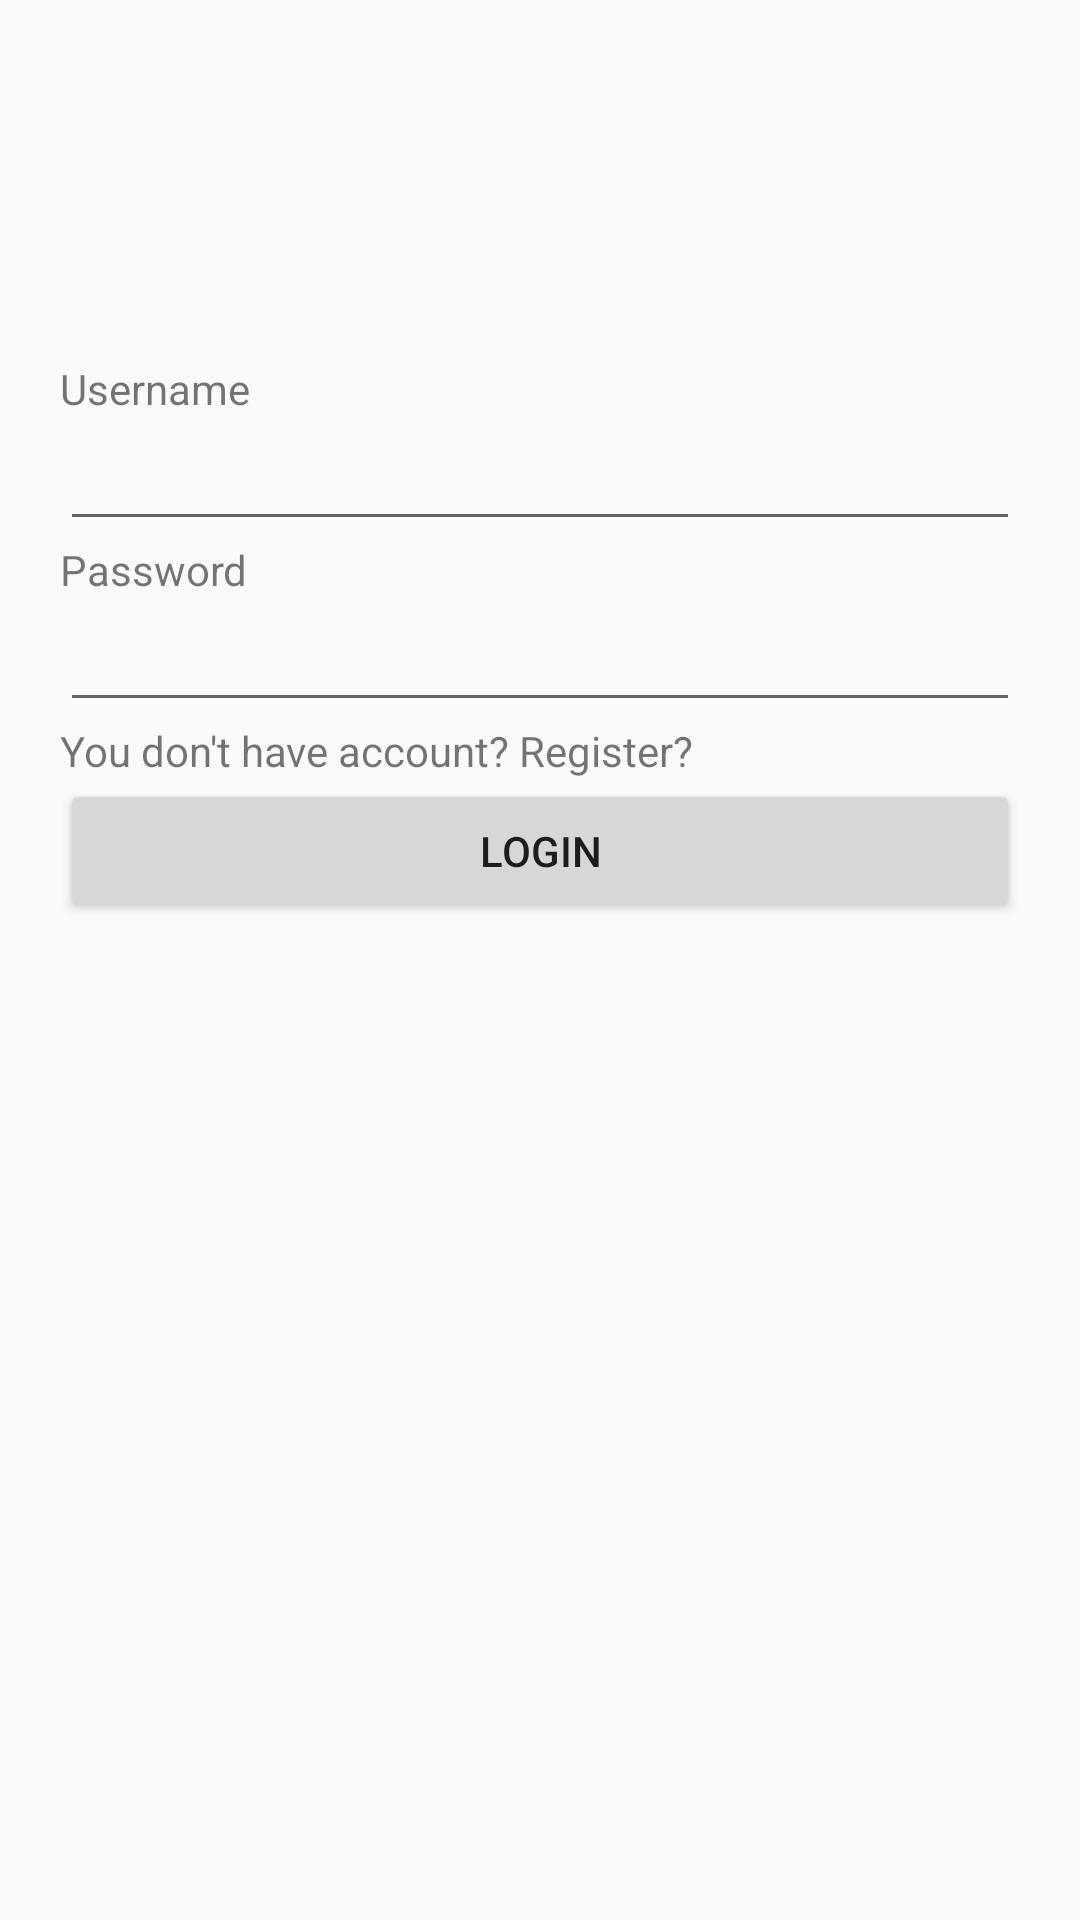

Android layout source for this screen:
<!-- AndroidManifest.xml: application theme Theme.Shoppoo -->
<!-- res/layout/activity_login.xml -->
<?xml version="1.0" encoding="utf-8"?>
<LinearLayout xmlns:android="http://schemas.android.com/apk/res/android"
    xmlns:app="http://schemas.android.com/apk/res-auto"
    xmlns:tools="http://schemas.android.com/tools"
    android:layout_width="match_parent"
    android:layout_height="match_parent"
    android:padding="20dp"
    tools:context=".LoginActivity"
    android:orientation="vertical">
  <LinearLayout
      android:id="@+id/ll1"
      android:layout_width="match_parent"
      android:layout_height="match_parent"
      android:layout_weight="5"
      android:orientation="vertical">
  </LinearLayout>
  <LinearLayout
      android:id="@+id/ll2"
      android:layout_width="match_parent"
      android:layout_height="match_parent"
      android:layout_weight="1"
      android:orientation="vertical">
    <TextView
        android:id="@+id/usernameTv"
        android:layout_width="wrap_content"
        android:layout_height="wrap_content"
        android:text="Username" />

    <EditText
        android:id="@+id/username"
        android:layout_width="match_parent"
        android:layout_height="wrap_content" />

    <TextView
        android:id="@+id/passwordTv"
        android:layout_width="wrap_content"
        android:layout_height="wrap_content"
        android:text="Password" />

    <EditText
        android:id="@+id/password"
        android:layout_width="match_parent"
        android:layout_height="wrap_content"
        android:inputType="textPassword" />

    <TextView
        android:id="@+id/register"
        android:layout_width="match_parent"
        android:layout_height="wrap_content"
        android:text="You don't have account? Register?" />

    <Button
        android:id="@+id/loginButton"
        android:layout_width="match_parent"
        android:layout_height="wrap_content"
        android:text="Login" />
  </LinearLayout>


</LinearLayout>
<!-- resources referenced by this layout -->
<resources>
  <style name="Theme.Shoppoo" parent="Base.Theme.Shoppoo" />
  <style name="Base.Theme.Shoppoo" parent="Theme.AppCompat.DayNight.DarkActionBar">
          
          
      </style>
</resources>
